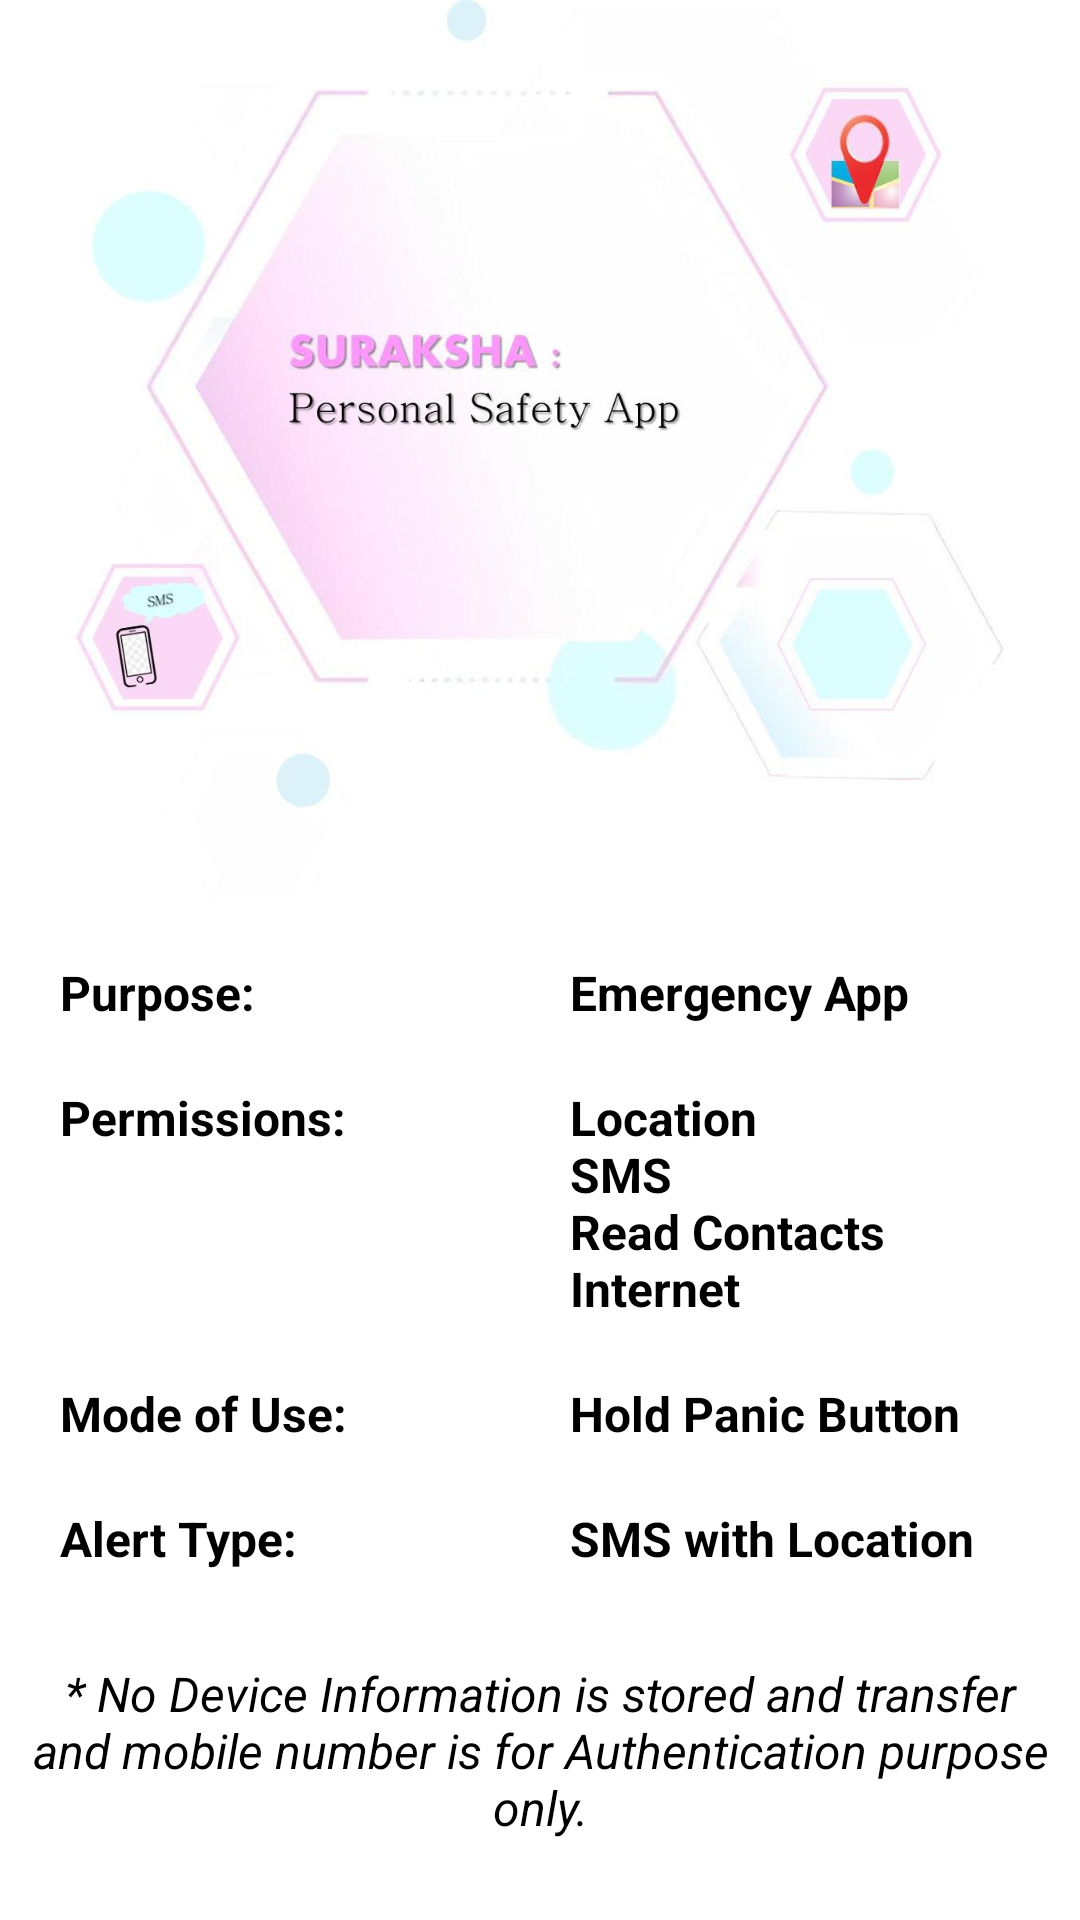

Reconstruct the res/layout file that produces this screen, plus the resources it refers to.
<!-- AndroidManifest.xml: application theme Theme.Suraksha -->
<!-- res/layout/fragment_about.xml -->
<ScrollView android:layout_width="match_parent"
    android:id="@+id/scrollback1"
    android:layout_height="match_parent"
    xmlns:android="http://schemas.android.com/apk/res/android">

    <LinearLayout
        android:layout_width="match_parent"
        android:layout_height="match_parent"
        android:orientation="vertical">

        <ImageView
            android:layout_width="match_parent"
            android:layout_height="300dp"
            android:src="@drawable/banner1"/>


        <LinearLayout
            android:layout_width="match_parent"
            android:layout_height="match_parent"
            android:orientation="vertical"
            android:layout_margin="10dp"
            >

            <LinearLayout
                android:layout_width="match_parent"
                android:layout_height="wrap_content"
                android:weightSum="2"
                android:orientation="horizontal">

                <TextView
                    android:layout_width="match_parent"
                    android:layout_height="wrap_content"
                    android:layout_margin="10dp"
                    android:layout_weight="1"
                    android:text="Purpose:"
                    android:textColor="@android:color/black"
                    android:textSize="16sp"
                    android:textStyle="bold" />

                <TextView
                    android:layout_width="match_parent"
                    android:layout_height="wrap_content"
                    android:layout_margin="10dp"
                    android:layout_weight="1"
                    android:text="Emergency App"
                    android:textColor="@android:color/black"
                    android:textSize="16sp"
                    android:textStyle="bold" />

            </LinearLayout>

            <LinearLayout
                android:layout_width="match_parent"
                android:layout_height="wrap_content"
                android:weightSum="2"
                android:orientation="horizontal">

                <TextView
                    android:layout_width="match_parent"
                    android:layout_height="wrap_content"
                    android:layout_margin="10dp"
                    android:layout_weight="1"
                    android:text="Permissions:"
                    android:textColor="@android:color/black"
                    android:textSize="16sp"
                    android:textStyle="bold" />

                <TextView
                    android:layout_width="match_parent"
                    android:layout_height="wrap_content"
                    android:layout_margin="10dp"
                    android:layout_weight="1"
                    android:text="@string/permissions"
                    android:textColor="@android:color/black"
                    android:textSize="16sp"
                    android:textStyle="bold" />

            </LinearLayout>

            <LinearLayout
                android:layout_width="match_parent"
                android:layout_height="wrap_content"
                android:weightSum="2"
                android:orientation="horizontal">

                <TextView
                    android:layout_width="match_parent"
                    android:layout_height="wrap_content"
                    android:layout_margin="10dp"
                    android:layout_weight="1"
                    android:text="Mode of Use:"
                    android:textColor="@android:color/black"
                    android:textSize="16sp"
                    android:textStyle="bold" />

                <TextView
                    android:layout_width="match_parent"
                    android:layout_height="wrap_content"
                    android:layout_margin="10dp"
                    android:layout_weight="1"
                    android:text="@string/mode"
                    android:textColor="@android:color/black"
                    android:textSize="16sp"
                    android:textStyle="bold" />

            </LinearLayout>

            <LinearLayout
                android:layout_width="match_parent"
                android:layout_height="wrap_content"
                android:weightSum="2"
                android:orientation="horizontal">

                <TextView
                    android:layout_width="match_parent"
                    android:layout_height="wrap_content"
                    android:layout_margin="10dp"
                    android:layout_weight="1"
                    android:text="Alert Type:"
                    android:textColor="@android:color/black"
                    android:textSize="16sp"
                    android:textStyle="bold" />

                <TextView
                    android:layout_width="match_parent"
                    android:layout_height="wrap_content"
                    android:layout_margin="10dp"
                    android:layout_weight="1"
                    android:text="SMS with Location"
                    android:textColor="@android:color/black"
                    android:textSize="16sp"
                    android:textStyle="bold" />

            </LinearLayout>
        </LinearLayout>

        <TextView
            android:layout_width="match_parent"
            android:layout_height="wrap_content"
            android:layout_margin="10dp"
            android:textAlignment="center"
            android:layout_weight="0.25"
            android:text="@string/perm_desc"
            android:maxLines="4"
            android:textColor="@android:color/black"
            android:textSize="16sp"
            android:textStyle="italic"
            android:gravity="center_horizontal" />


    </LinearLayout>

</ScrollView>
<!-- resources referenced by this layout -->
<resources>
  <!-- drawable banner1: jpg bitmap (drawable, 50531 bytes) -->
  <string name="mode">Hold Panic Button</string>
  <string name="perm_desc">* No Device Information is stored and transfer and mobile number is for Authentication purpose only.</string>
  <string name="permissions">Location\nSMS\nRead Contacts\nInternet</string>
  <style name="Theme.Suraksha" parent="Theme.MaterialComponents.DayNight.NoActionBar">
          
          <item name="colorPrimary">@color/md_pink_400</item>
          <item name="colorPrimaryVariant">@color/md_pink_700</item>
          <item name="colorOnPrimary">@color/white</item>
          
          <item name="colorSecondary">@color/md_pink_200</item>
          <item name="colorSecondaryVariant">@color/md_pink_A200</item>
          <item name="colorOnSecondary">@color/black</item>
          
          <item name="android:statusBarColor">?attr/colorPrimaryVariant</item>
          
      </style>
  <color name="md_pink_400">#EC407A</color>
  <color name="md_pink_700">#C2185B</color>
  <color name="white">#FFFFFFFF</color>
  <color name="md_pink_200">#F48FB1</color>
  <color name="md_pink_A200">#FF4081</color>
  <color name="black">#FF000000</color>
</resources>
